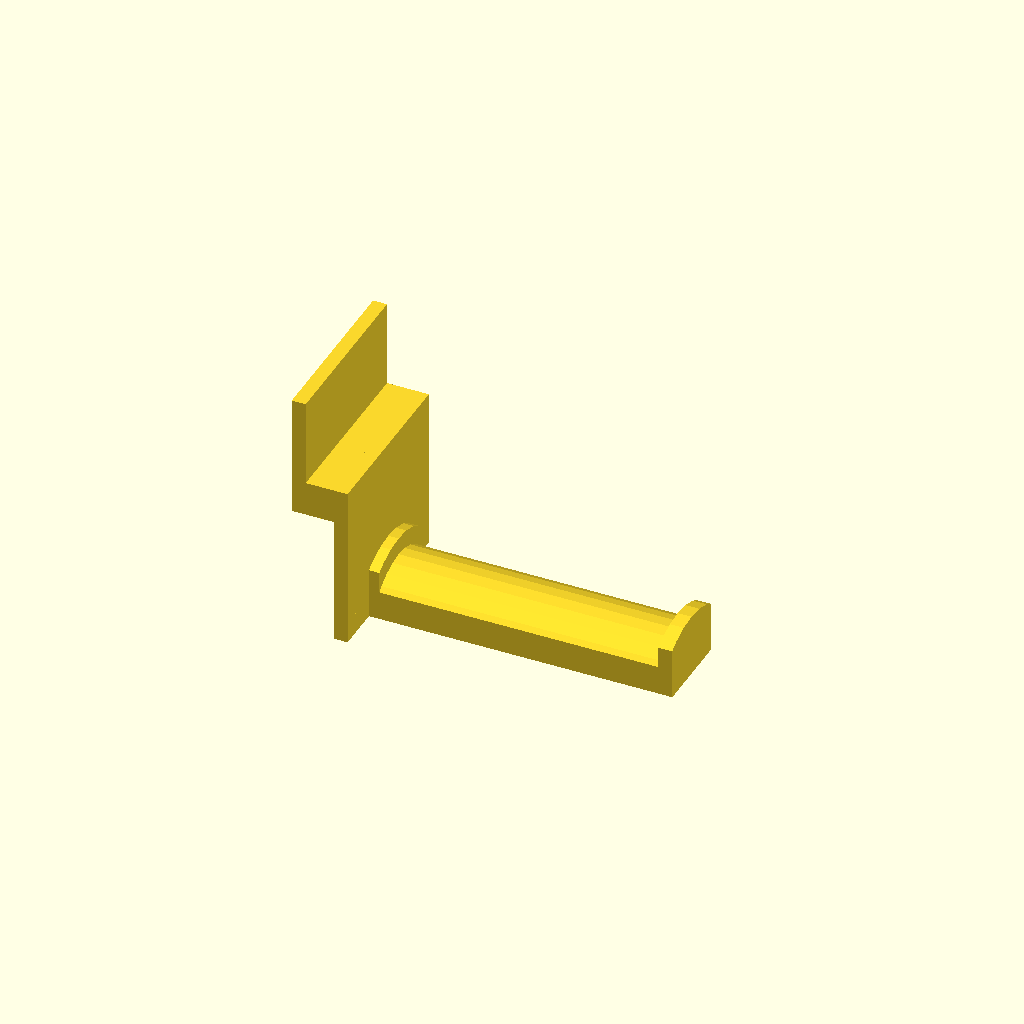
Cell 1 — every parameter at its default value.
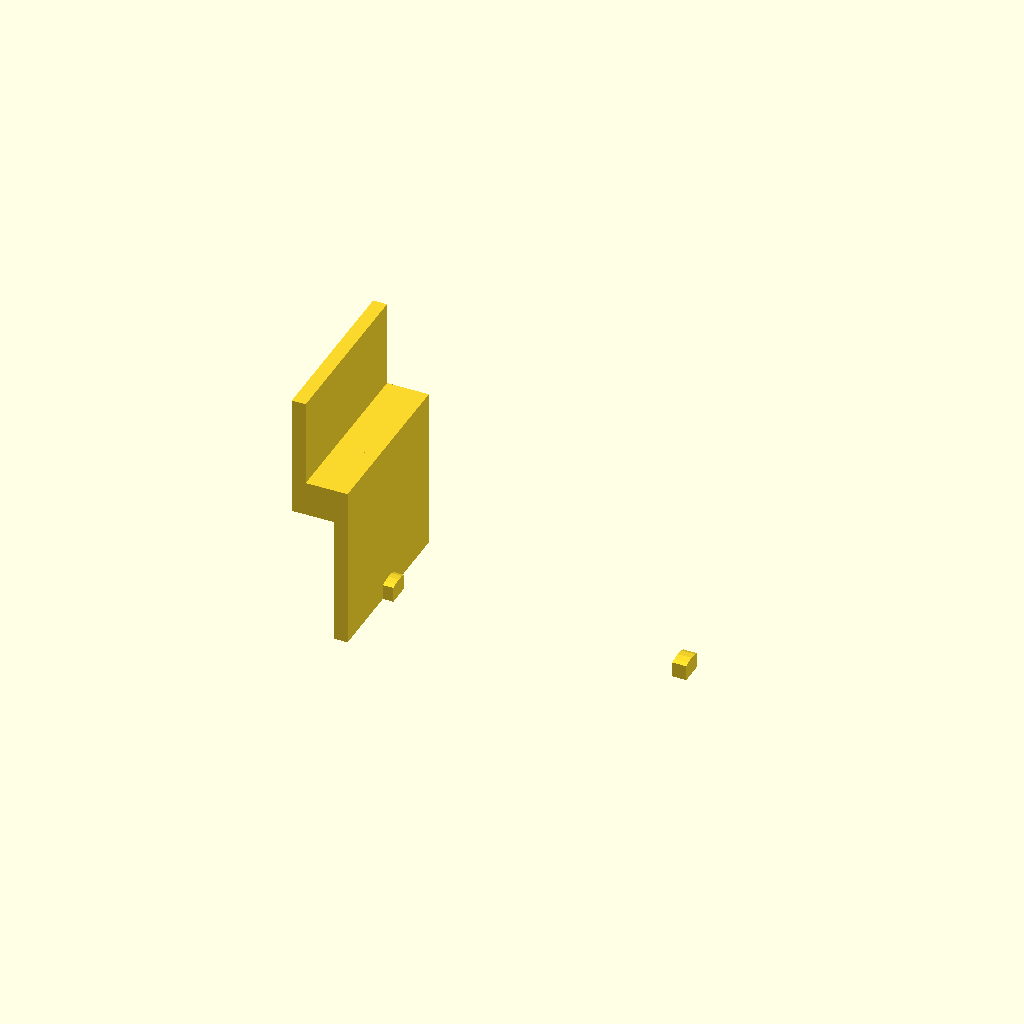
Cell 2: Core_Diameter = 10 (everything else at default).
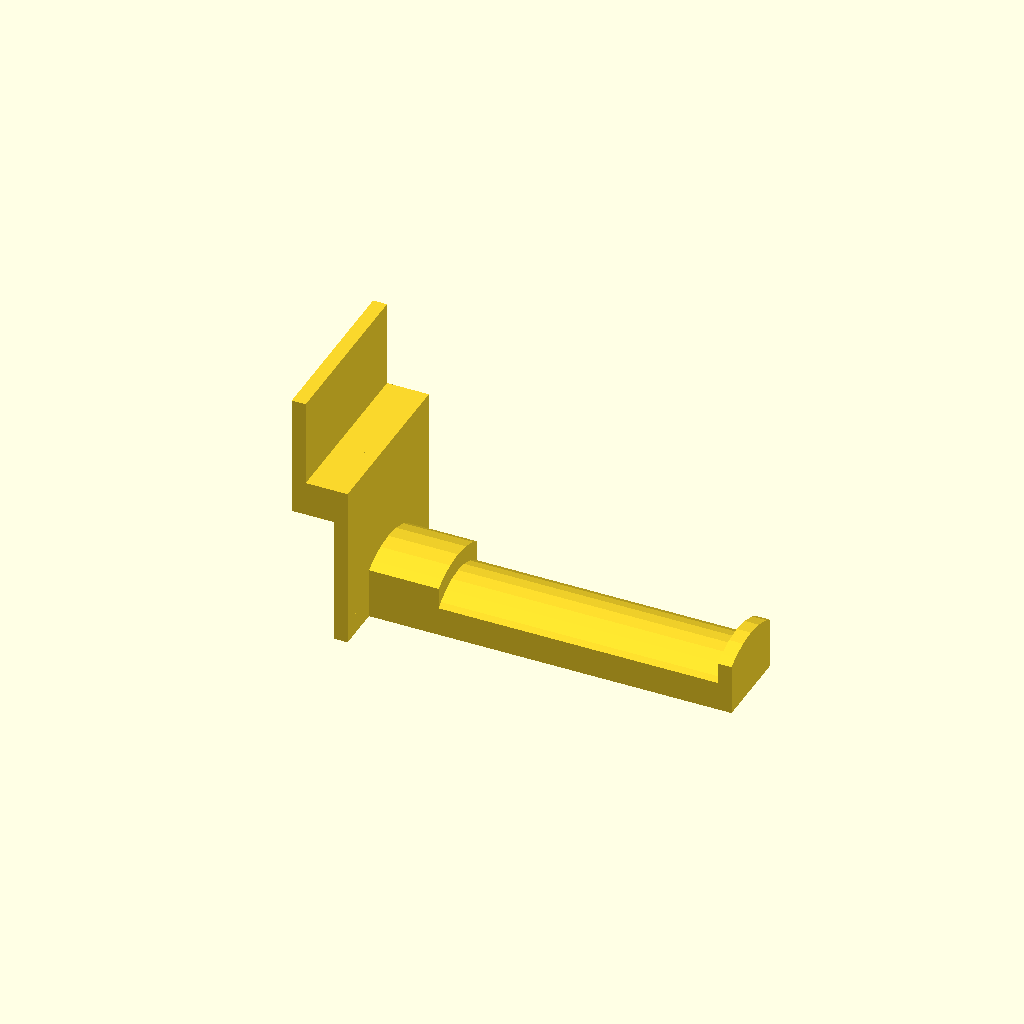
Cell 3: Core_Offset = 20 (everything else at default).
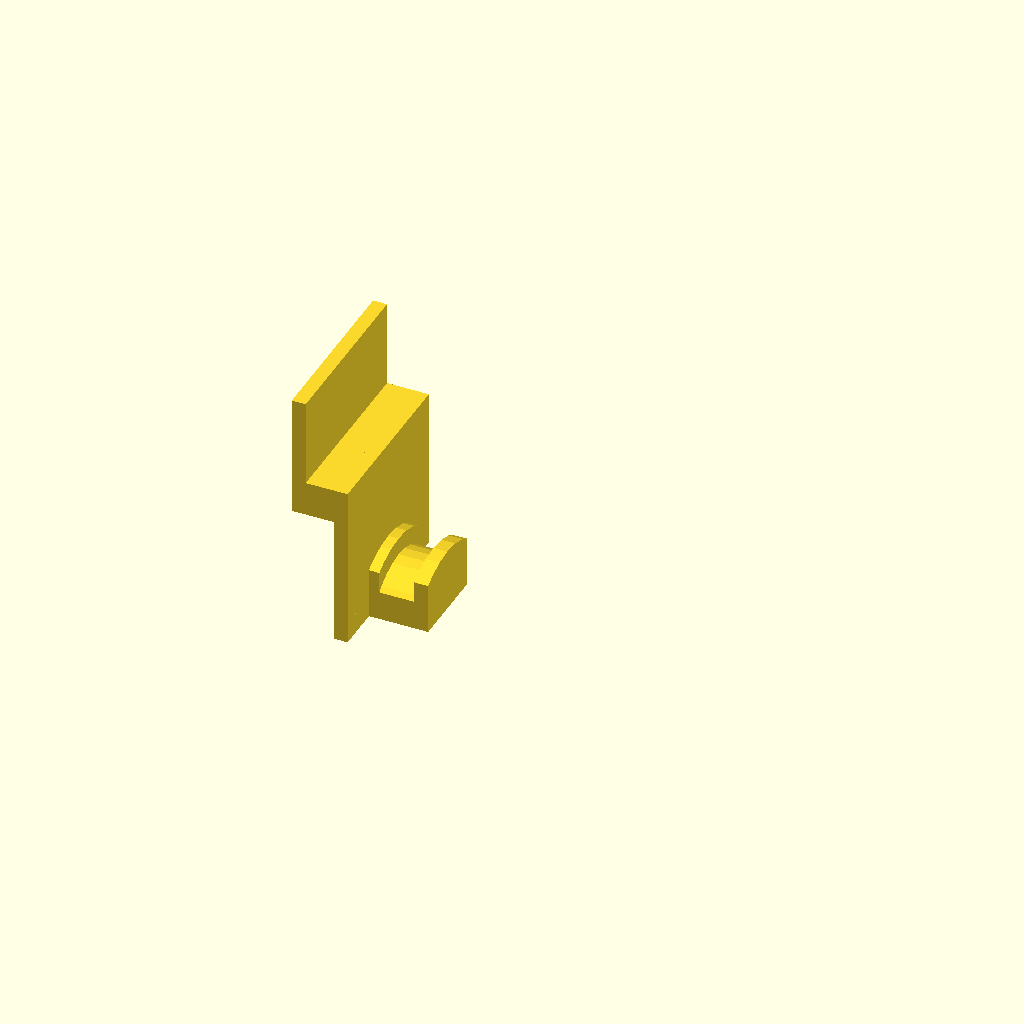
Cell 4 — Core_Depth set to 10, the other parameters unchanged.
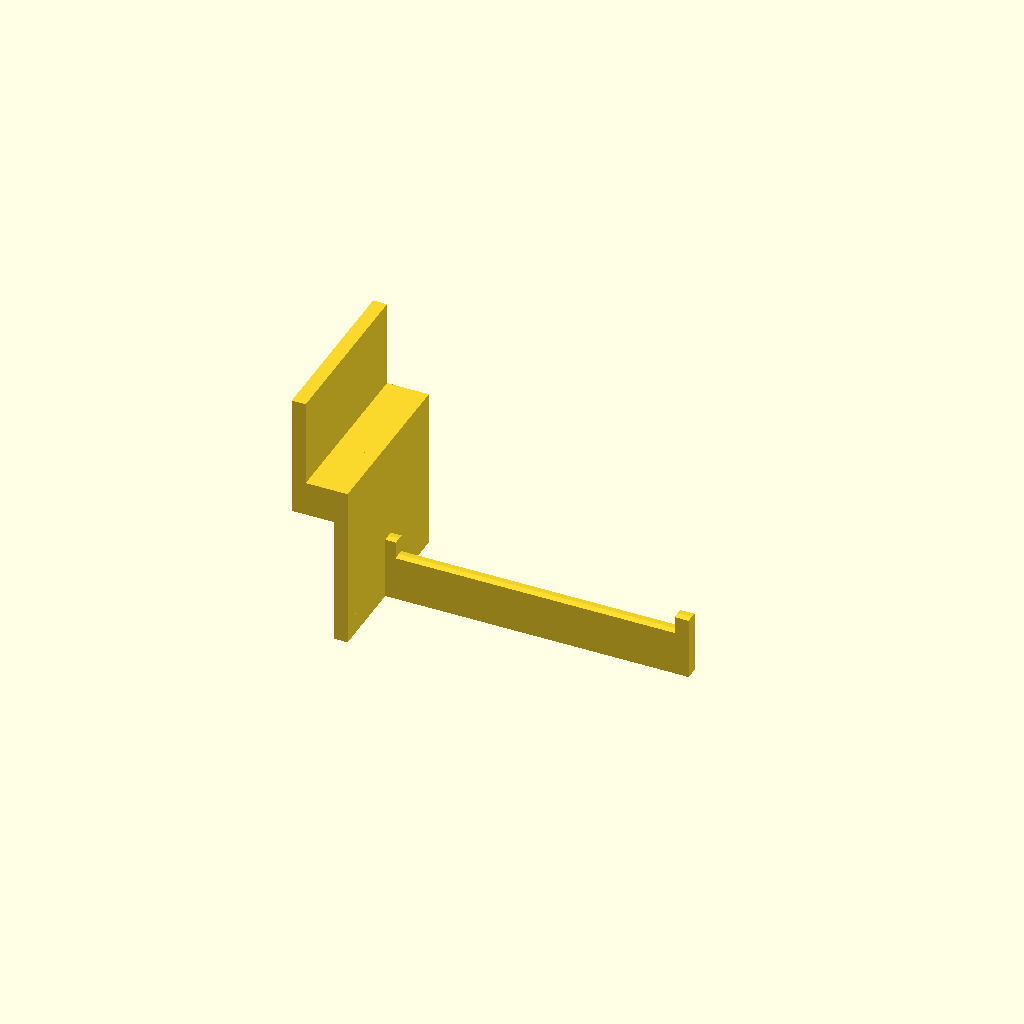
Cell 5: Percentage = 10 (everything else at default).
All cells are drawn from one camera (rotation 55°, 0°, 25°, orthographic, colour scheme Cornfield), so only the parameter changes between them.
Source of the model, scadFiles/941170/1486617.scad:
// printed 50 3 56 60 3

// printed 36 3 80 66 4



// Size of the hole in the middle of the spool

Core_Diameter = 36; // [10:60]

 

// Position of the spool core relative to the holder

Core_Offset = 3; // [0:20]



// Depth of the spool core

Core_Depth = 80; // [10:100]



// How much of the core to print

Percentage = 66; // [10:100]



module dont_customize(){}



wall = 4;



notch_y = 50;

notch_z = 10;

notch_x = 8;



tab_z = 50-15;

tab_x = wall;



hang_z = 47;

hang_x = wall;



drop_z=42;



p1 = 50;

p2 = 50;



hang_d = Core_Diameter + 10;



translate([-notch_x,0,0]) cube([notch_x,notch_y,notch_z]);

translate([-notch_x-tab_x,0,0]) cube([tab_x,notch_y,tab_z]);

translate([0,0,-hang_z+notch_z]) cube([hang_x,notch_y,hang_z]);



translate([wall,notch_y/2,-drop_z]) rotate([0,90,0]) {

    intersection()

    {

        union()

        {

            cylinder(d=Core_Diameter,h=Core_Offset+Core_Depth+hang_x);

            translate([0,0,0]) cylinder(d=hang_d,h=Core_Offset);

            translate([0,0,Core_Offset+Core_Depth]) cylinder(d=hang_d,h=wall);

         }

        translate([-105,-Core_Diameter/100*Percentage/2,0]) cube([100,Core_Diameter/100*Percentage,200]);

    }

}
Parameter table extracted from the source (name, type, default, range or options):
Core_Diameter: number, default 36, range 10 to 60
Core_Offset: number, default 3, range 0 to 20
Core_Depth: number, default 80, range 10 to 100
Percentage: number, default 66, range 10 to 100
